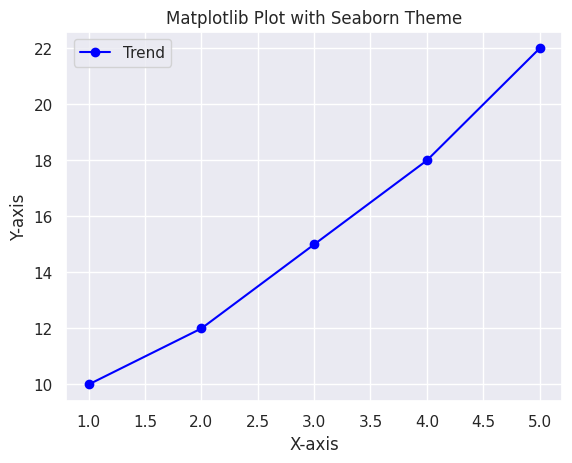

Recreate this plot in Python.
import seaborn as sns
import matplotlib.pyplot as plt
sns.set_theme(style="darkgrid")
x=[1,2,3,4,5]
y=[10,12,15,18,22]
plt.plot(x,y,marker='o',linestyle='-',color='blue',label='Trend')
plt.xlabel("X-axis")
plt.ylabel("Y-axis")
plt.title("Matplotlib Plot with Seaborn Theme")
plt.legend()
plt.show()
